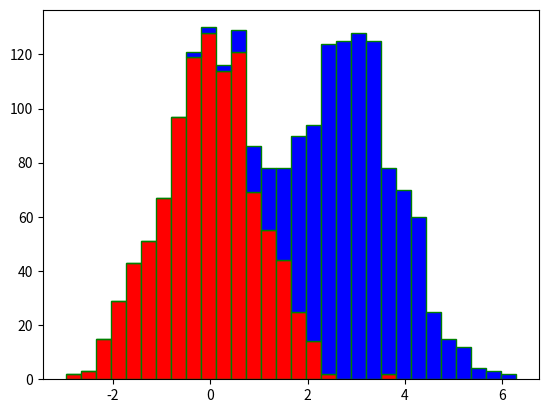

Reproduce this figure in Python. (Note: this script raises an exception after producing the figure.)
import matplotlib.pyplot as plt
import seaborn as sns
import numpy as np
from matplotlib import colors

# data = np.random.randn(1000)
# # plt.hist(data, bins=100, color='lightblue', edgecolor='black')
# sns.histplot(data, bins=30, kde=True, color='blue', edgecolor='white')
# plt.show()

# np.random.seed(23685752)
# N_points = 10000

# x = np.random.randn(N_points)
# y = 0.8 ** x + np.random.randn(N_points) + 25

# fig, axs = plt.subplots(1, 1, figsize=(10, 7), tight_layout=True)

# N, bins, patches = axs.hist(x, bins=20)

# fracs = ((N ** (1 / 5)) / N.max())
# norm = colors.Normalize(fracs.min(), fracs.max())

# for thisfrac, thispatch in zip(fracs, patches):
#     color = plt.cm.viridis(norm(thisfrac))
#     thispatch.set_facecolor(color)
# plt.show()

data1 = np.random.randn(1000)
data2 = np.random.normal(loc=3, scale=1, size=1000)
plt.hist([data1, data2], bins=30, stacked=True, color=['red', 'blue'], edgecolor='green')

plt.savefig("img/hstgrm_plt.png")
plt.show()
